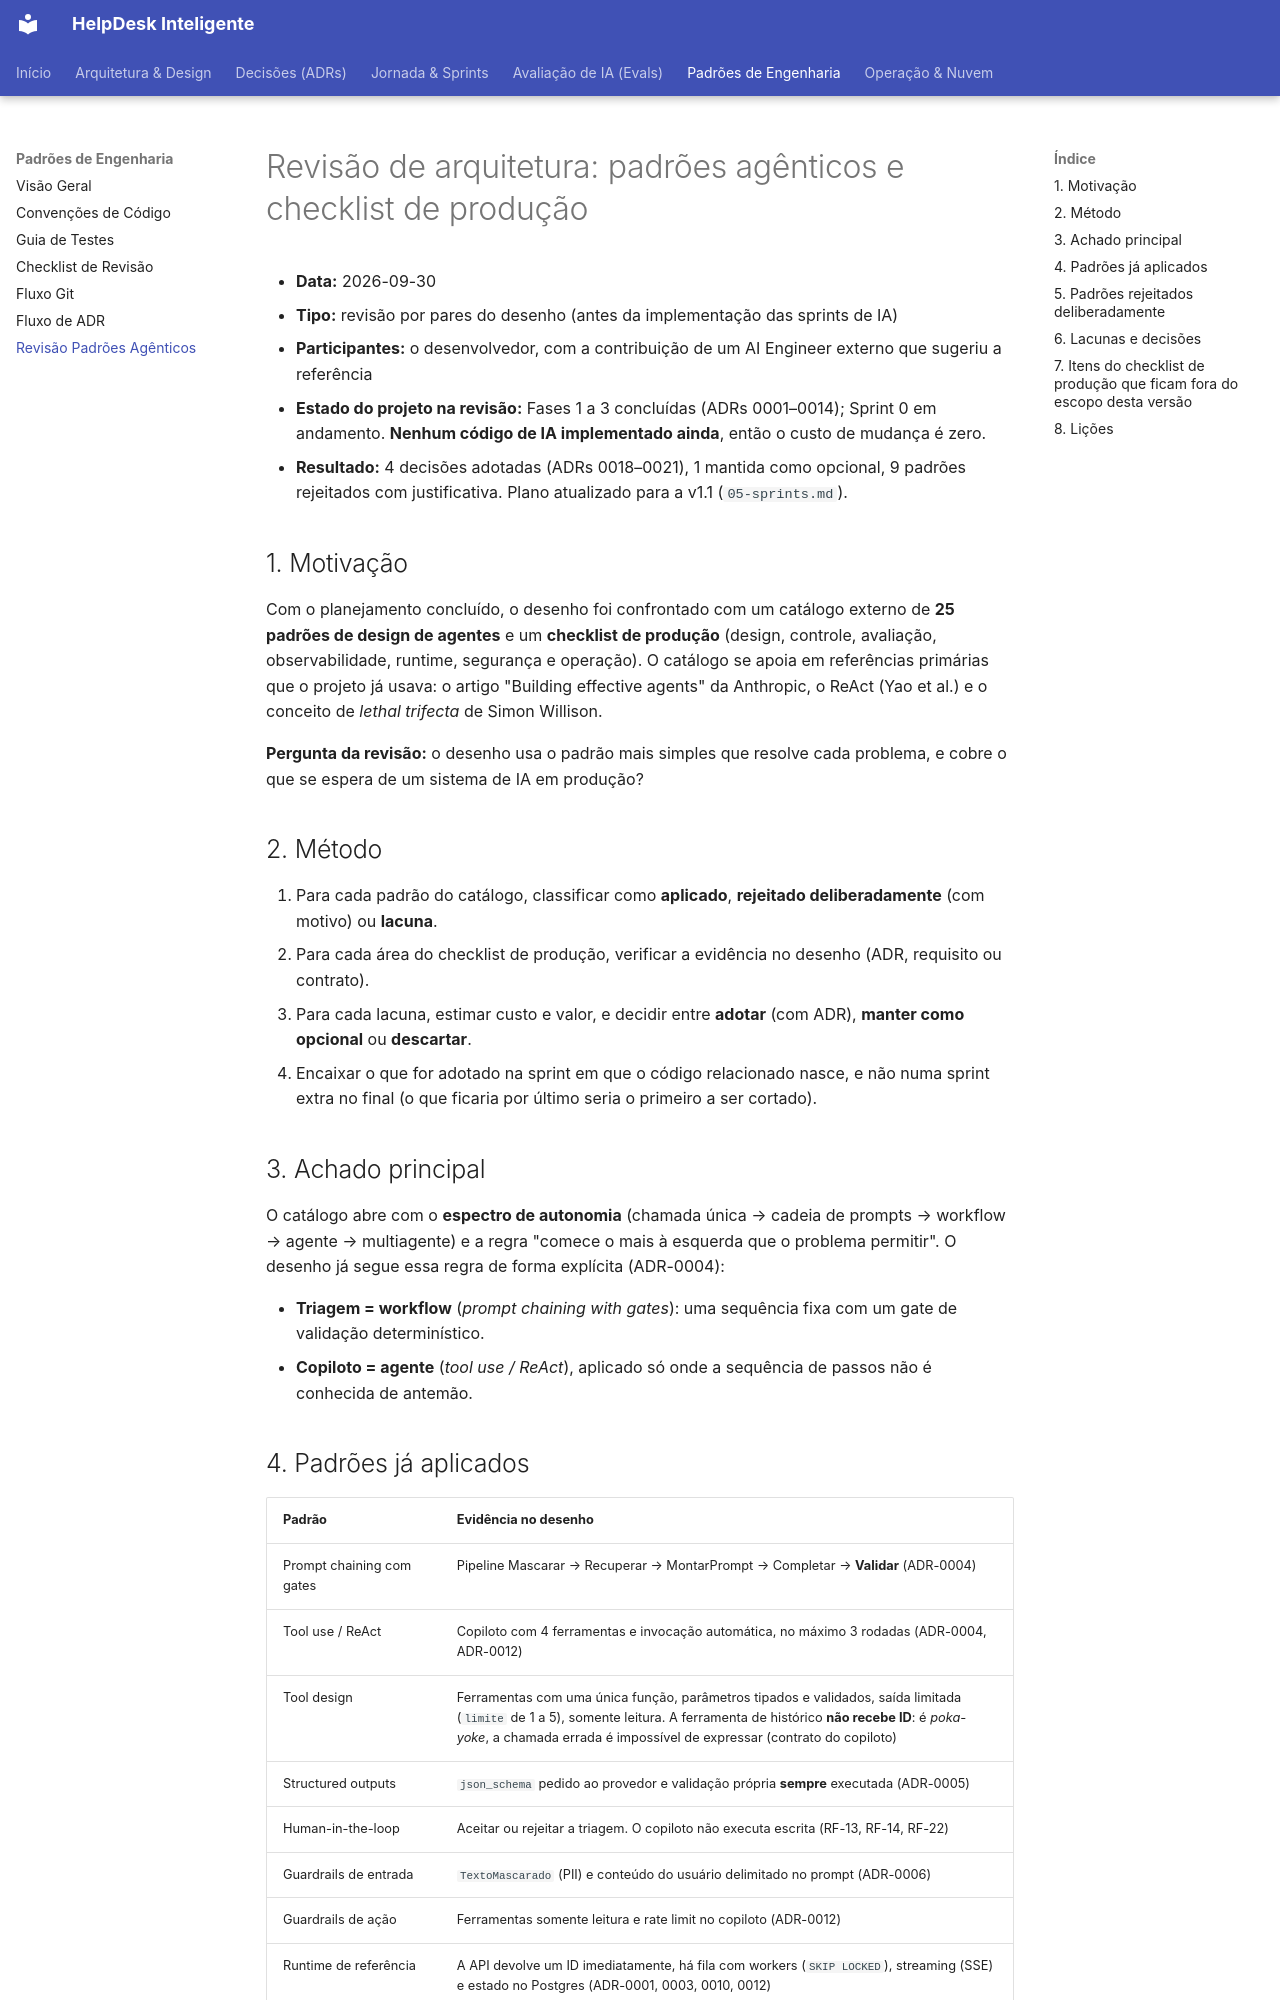

repository: cristianbrunone/helpdesk-inteligente · page: revisoes/2026-09-30-padroes-agenticos/index.html · generator: mkdocs

# Revisão de arquitetura: padrões agênticos e checklist de produção

- **Data:** 2026-09-30
- **Tipo:** revisão por pares do desenho (antes da implementação das sprints de IA)
- **Participantes:** o desenvolvedor, com a contribuição de um AI Engineer externo que sugeriu a referência
- **Estado do projeto na revisão:** Fases 1 a 3 concluídas (ADRs 0001–0014); Sprint 0 em andamento. **Nenhum código de IA implementado ainda**, então o custo de mudança é zero.
- **Resultado:** 4 decisões adotadas (ADRs 0018–0021), 1 mantida como opcional, 9 padrões rejeitados com justificativa. Plano atualizado para a v1.1 (`05-sprints.md`).

## 1. Motivação

Com o planejamento concluído, o desenho foi confrontado com um catálogo externo de **25 padrões de design de agentes** e um **checklist de produção** (design, controle, avaliação, observabilidade, runtime, segurança e operação). O catálogo se apoia em referências primárias que o projeto já usava: o artigo "Building effective agents" da Anthropic, o ReAct (Yao et al.) e o conceito de *lethal trifecta* de Simon Willison.

**Pergunta da revisão:** o desenho usa o padrão mais simples que resolve cada problema, e cobre o que se espera de um sistema de IA em produção?

## 2. Método

1. Para cada padrão do catálogo, classificar como **aplicado**, **rejeitado deliberadamente** (com motivo) ou **lacuna**.
2. Para cada área do checklist de produção, verificar a evidência no desenho (ADR, requisito ou contrato).
3. Para cada lacuna, estimar custo e valor, e decidir entre **adotar** (com ADR), **manter como opcional** ou **descartar**.
4. Encaixar o que for adotado na sprint em que o código relacionado nasce, e não numa sprint extra no final (o que ficaria por último seria o primeiro a ser cortado).

## 3. Achado principal

O catálogo abre com o **espectro de autonomia** (chamada única → cadeia de prompts → workflow → agente → multiagente) e a regra "comece o mais à esquerda que o problema permitir". O desenho já segue essa regra de forma explícita (ADR-0004):

- **Triagem = workflow** (*prompt chaining with gates*): uma sequência fixa com um gate de validação determinístico.
- **Copiloto = agente** (*tool use / ReAct*), aplicado só onde a sequência de passos não é conhecida de antemão.
